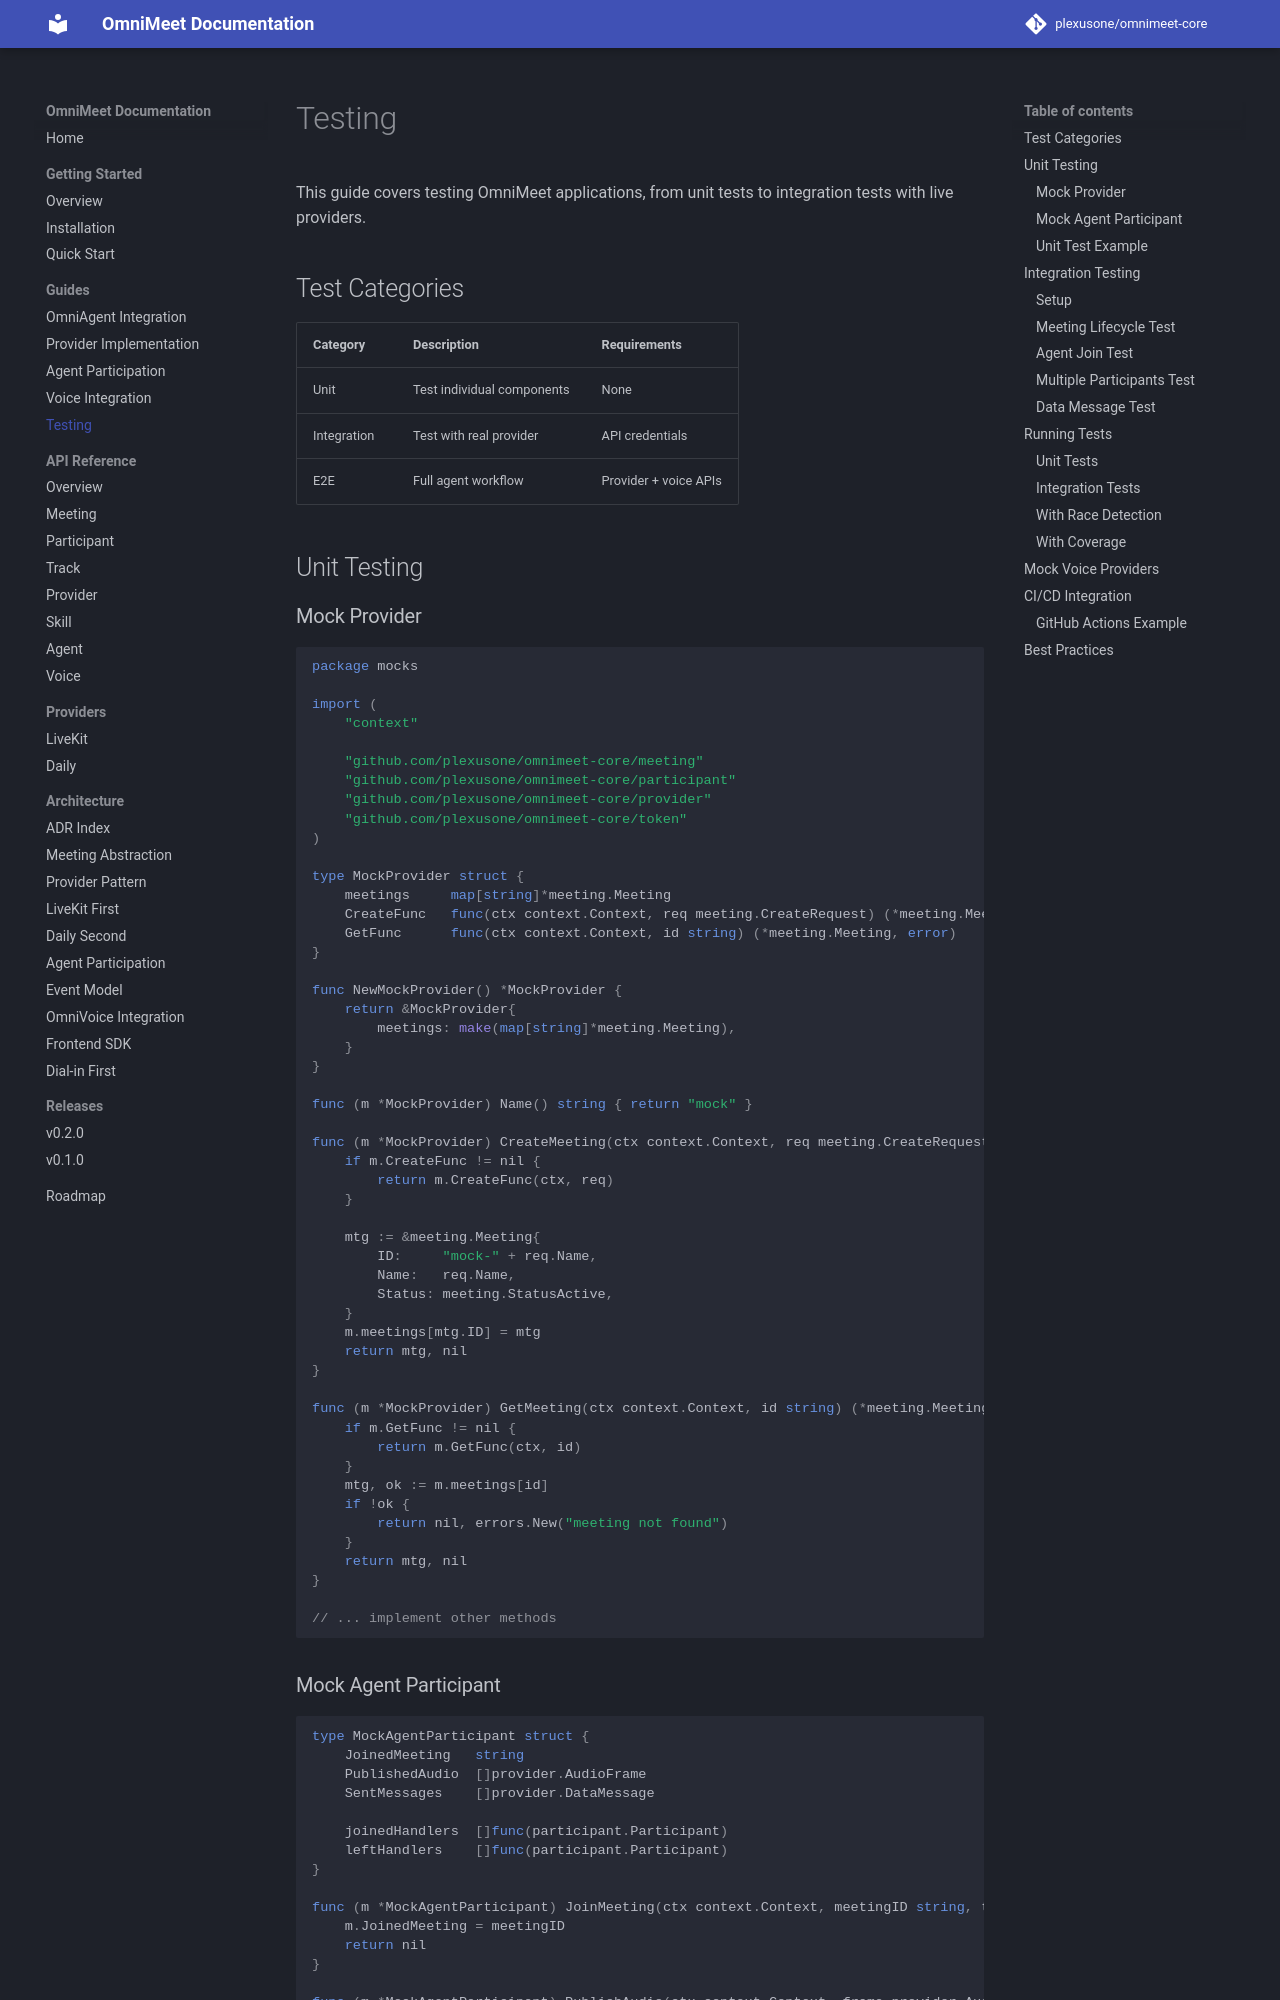

repository: plexusone/omnimeet-core · page: guides/testing/index.html · generator: mkdocs

# Testing

This guide covers testing OmniMeet applications, from unit tests to integration tests with live providers.

## Test Categories

| Category | Description | Requirements |
|----------|-------------|--------------|
| Unit | Test individual components | None |
| Integration | Test with real provider | API credentials |
| E2E | Full agent workflow | Provider + voice APIs |

## Unit Testing

### Mock Provider

```go
package mocks

import (
    "context"

    "github.com/plexusone/omnimeet-core/meeting"
    "github.com/plexusone/omnimeet-core/participant"
    "github.com/plexusone/omnimeet-core/provider"
    "github.com/plexusone/omnimeet-core/token"
)

type MockProvider struct {
    meetings     map[string]*meeting.Meeting
    CreateFunc   func(ctx context.Context, req meeting.CreateRequest) (*meeting.Meeting, error)
    GetFunc      func(ctx context.Context, id string) (*meeting.Meeting, error)
}

func NewMockProvider() *MockProvider {
    return &MockProvider{
        meetings: make(map[string]*meeting.Meeting),
    }
}

func (m *MockProvider) Name() string { return "mock" }

func (m *MockProvider) CreateMeeting(ctx context.Context, req meeting.CreateRequest) (*meeting.Meeting, error) {
    if m.CreateFunc != nil {
        return m.CreateFunc(ctx, req)
    }

    mtg := &meeting.Meeting{
        ID:     "mock-" + req.Name,
        Name:   req.Name,
        Status: meeting.StatusActive,
    }
    m.meetings[mtg.ID] = mtg
    return mtg, nil
}

func (m *MockProvider) GetMeeting(ctx context.Context, id string) (*meeting.Meeting, error) {
    if m.GetFunc != nil {
        return m.GetFunc(ctx, id)
    }
    mtg, ok := m.meetings[id]
    if !ok {
        return nil, errors.New("meeting not found")
    }
    return mtg, nil
}

// ... implement other methods
```
